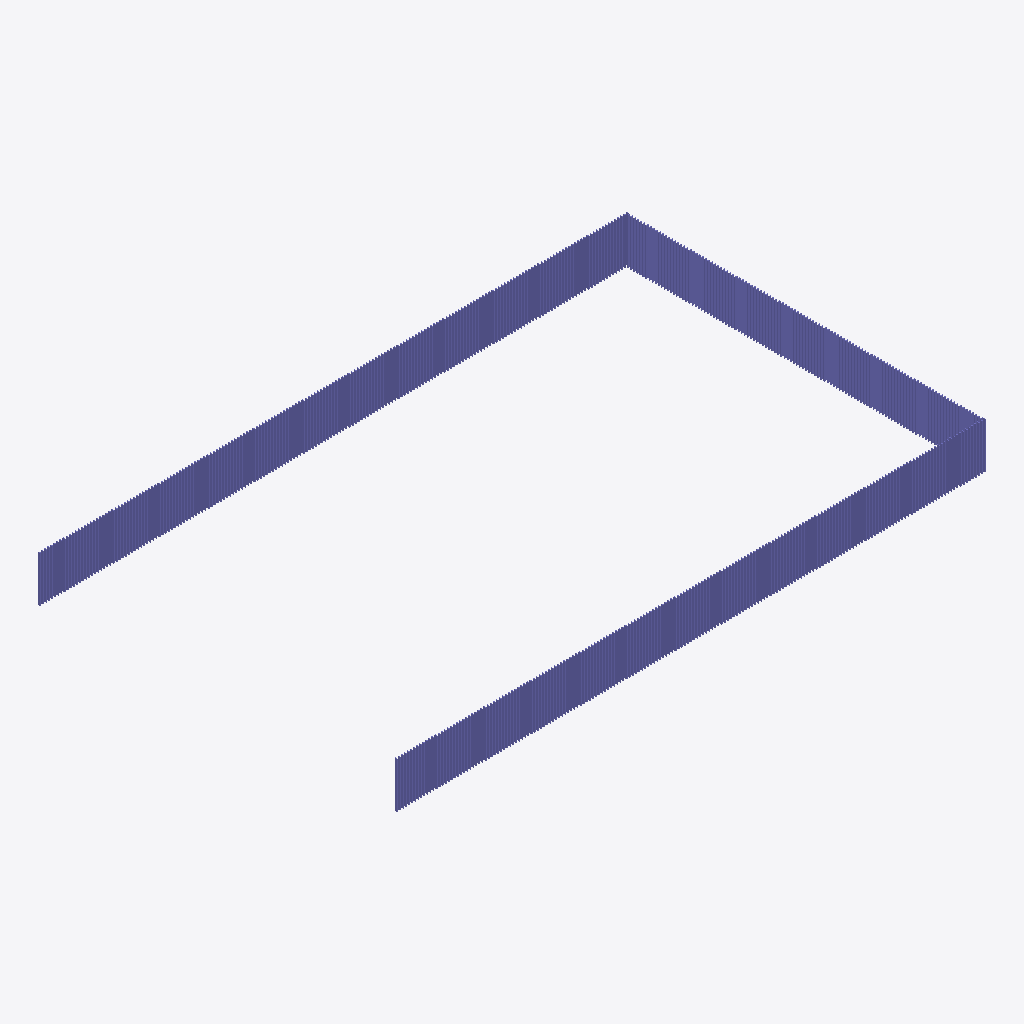
Isometric view of an IFC building model (IFC-SPF (STEP), schema IFC4, length unit foot), seen from the south-west, elements coloured by IFC class (only those large enough to see are counted): 400 columns (violet).
Extent 39.0 m × 23.7 m × 3.0 m (x, y, z). Storeys (1): Level 1 at 0.00 m. Elements (695): 695 IfcColumnStandardCase.

HEADER;
FILE_DESCRIPTION((''),'2;1');
FILE_NAME('','2018-06-20T20:36:29',(''),(''),'Xbim File Processor version 4.0.0.0','Xbim version 4.0.0.0','');
FILE_SCHEMA(('IFC4'));
ENDSEC;
DATA;
#111=IFCPROJECT('1wFXsTPEb0SxtHQHfy3_Si',#42,'Project Number',$,$,'Project Name','Project Status',(#102),#97);
#751=IFCSITE('1wFXsTPEb0SxtHQHfy3_Sk',#42,'Default',$,'',#750,$,$,.ELEMENT.,(42,21,31,181945),(-71,-3,-24,-263305),0.0,$,$);
#126=IFCBUILDING('1wFXsTPEb0SxtHQHfy3_Sj',#42,'',$,$,#33,$,'',.ELEMENT.,$,$,#122);
#163=IFCBUILDINGSTOREY('1wFXsTPEb0SxtHQHg3y1c$',#42,'Level 1',$,$,#162,$,'Level 1',.ELEMENT.,0.0);
#3160=IFCCOLUMNSTANDARDCASE('3Ei7l8OXn3lxl$f7i41kk6',#935,$,$,$,#3162,#3172,$,.COLUMN.);
#5705=IFCCOLUMNSTANDARDCASE('05IMydGvDFsQDY4CZBhHX_',#935,$,$,$,#5707,#5717,$,.COLUMN.);
#8754=IFCCOLUMNSTANDARDCASE('1qbLUgqQD5VBUH2NQgnBDz',#935,$,$,$,#8756,#8766,$,.COLUMN.);
#9326=IFCCOLUMNSTANDARDCASE('28CcQQ0sn7XxoV_pqdo_rA',#935,$,$,$,#9328,#9338,$,.COLUMN.);
#9898=IFCCOLUMNSTANDARDCASE('1SawOhXEP02A6o8Vcs8q7a',#935,$,$,$,#9900,#9910,$,.COLUMN.);
#1145=IFCCOLUMNSTANDARDCASE('0UQtSwzmHEX9CKZrW3tiWE',#935,$,$,$,#1147,#1157,$,.COLUMN.);
#1353=IFCCOLUMNSTANDARDCASE('1r8RA039nFzOZtHFo6UMZP',#935,$,$,$,#1355,#1365,$,.COLUMN.);
#1756=IFCCOLUMNSTANDARDCASE('0YEmSuYf9EkA2eaeqAoRYN',#935,$,$,$,#1758,#1768,$,.COLUMN.);
#2354=IFCCOLUMNSTANDARDCASE('0le6u_8$P6IA$TC1wf18zc',#935,$,$,$,#2356,#2366,$,.COLUMN.);
#2757=IFCCOLUMNSTANDARDCASE('3FrrYJb7LE6eOJDLoyuTnr',#935,$,$,$,#2759,#2769,$,.COLUMN.);
#3368=IFCCOLUMNSTANDARDCASE('0NNaQ4noDCPP1YQyD3E0Xd',#935,$,$,$,#3370,#3380,$,.COLUMN.);
#3690=IFCCOLUMNSTANDARDCASE('1MFTcjQPXChQiFkRtAfn1r',#935,$,$,$,#3692,#3702,$,.COLUMN.);
#3898=IFCCOLUMNSTANDARDCASE('2F9pFCe5nFTP7B7P1yb7PK',#935,$,$,$,#3900,#3910,$,.COLUMN.);
#4301=IFCCOLUMNSTANDARDCASE('0qsJYbSEzAC952FYyvmFwI',#935,$,$,$,#4303,#4313,$,.COLUMN.);
#4899=IFCCOLUMNSTANDARDCASE('1sSydu9tX7OQl8I5HZi3NX',#935,$,$,$,#4901,#4911,$,.COLUMN.);
#5302=IFCCOLUMNSTANDARDCASE('3t7KIQX4rFWBASVC$v0AiN',#935,$,$,$,#5304,#5314,$,.COLUMN.);
#5913=IFCCOLUMNSTANDARDCASE('08bYRi7fb4L97KB9coy7Bi',#935,$,$,$,#5915,#5925,$,.COLUMN.);
#8936=IFCCOLUMNSTANDARDCASE('2CrLv0S3nFtw4GE6d01vkx',#935,$,$,$,#8938,#8948,$,.COLUMN.);
#1548=IFCCOLUMNSTANDARDCASE('0ctB271W96LfyBK$lOXZce',#935,$,$,$,#1550,#1560,$,.COLUMN.);
#1951=IFCCOLUMNSTANDARDCASE('2vbWLynAH0XgnaMfLfq3re',#935,$,$,$,#1953,#1963,$,.COLUMN.);
#2159=IFCCOLUMNSTANDARDCASE('0ZgUDLRUb0fPksmiMMGyM7',#935,$,$,$,#2161,#2171,$,.COLUMN.);
#2562=IFCCOLUMNSTANDARDCASE('3otR1y2N1AOAQu63iG8s6k',#935,$,$,$,#2564,#2574,$,.COLUMN.);
#2965=IFCCOLUMNSTANDARDCASE('0xFlkIi6P5WOibOCO9jPF1',#935,$,$,$,#2967,#2977,$,.COLUMN.);
#4093=IFCCOLUMNSTANDARDCASE('3ZLGpy5j53BByF5mccmEZs',#935,$,$,$,#4095,#4105,$,.COLUMN.);
#4496=IFCCOLUMNSTANDARDCASE('0229_T$IzFwgcNtGoTaC6Y',#935,$,$,$,#4498,#4508,$,.COLUMN.);
#4704=IFCCOLUMNSTANDARDCASE('1Gc$TyLwz59PDtPBCqjhMG',#935,$,$,$,#4706,#4716,$,.COLUMN.);
#5107=IFCCOLUMNSTANDARDCASE('31Uza3BynE4ugocxsAofRv',#935,$,$,$,#5109,#5119,$,.COLUMN.);
#5510=IFCCOLUMNSTANDARDCASE('0iYUCQQ7f7OfkDrgasUHyS',#935,$,$,$,#5512,#5522,$,.COLUMN.);
#9131=IFCCOLUMNSTANDARDCASE('3xfV1iyxDE5P8I2DEo5N8m',#935,$,$,$,#9133,#9143,$,.COLUMN.);
#9508=IFCCOLUMNSTANDARDCASE('1ckMnKCo1FSuH8yIA_KW4t',#935,$,$,$,#9510,#9520,$,.COLUMN.);
#9703=IFCCOLUMNSTANDARDCASE('2BOJTOGT17QeEI$BXf2kF8',#935,$,$,$,#9705,#9715,$,.COLUMN.);
#9885=IFCCOLUMNSTANDARDCASE('1G6vSqej91KRDYDG1GFZaV',#935,$,$,$,#9887,#9897,$,.COLUMN.);
#1080=IFCCOLUMNSTANDARDCASE('2WmevmvCz2BeLpf4Uxi48p',#935,$,$,$,#1082,#1092,$,.COLUMN.);
#1405=IFCCOLUMNSTANDARDCASE('2yG6uujhDCDO8AOm0LTA8$',#935,$,$,$,#1407,#1417,$,.COLUMN.);
#1639=IFCCOLUMNSTANDARDCASE('0pg5CovMH4svT_S_9kmICG',#935,$,$,$,#1641,#1651,$,.COLUMN.);
#1704=IFCCOLUMNSTANDARDCASE('0YKmrUoN1CeBW8S$mWsN77',#935,$,$,$,#1706,#1716,$,.COLUMN.);
#2029=IFCCOLUMNSTANDARDCASE('2cdiR96Lr2AOuxo0oQhB40',#935,$,$,$,#2031,#2041,$,.COLUMN.);
#2094=IFCCOLUMNSTANDARDCASE('3cwnIwZK1BUvItUsmf2MIf',#935,$,$,$,#2096,#2106,$,.COLUMN.);
#2653=IFCCOLUMNSTANDARDCASE('0dIAae0r15UOloU6kSUWGl',#935,$,$,$,#2655,#2665,$,.COLUMN.);
#2718=IFCCOLUMNSTANDARDCASE('2GnnHke5n4PwaivpV_KY$m',#935,$,$,$,#2720,#2730,$,.COLUMN.);
#3043=IFCCOLUMNSTANDARDCASE('3kIS6OgxDFEvjTI4ZYsjWJ',#935,$,$,$,#3045,#3055,$,.COLUMN.);
#3277=IFCCOLUMNSTANDARDCASE('2Tb5_4wQjFgwzjRhU2O9W6',#935,$,$,$,#3279,#3289,$,.COLUMN.);
#3625=IFCCOLUMNSTANDARDCASE('2iYQBubIn1evZ$qgjjEMXT',#935,$,$,$,#3627,#3637,$,.COLUMN.);
#3950=IFCCOLUMNSTANDARDCASE('18Lho1HnXEWwAy5ABqyhF0',#935,$,$,$,#3952,#3962,$,.COLUMN.);
#4184=IFCCOLUMNSTANDARDCASE('2b7TvjFS11SQ5YCt0OvzEk',#935,$,$,$,#4186,#4196,$,.COLUMN.);
#4249=IFCCOLUMNSTANDARDCASE('2YToLQL9zA_gb4k5DH4m6n',#935,$,$,$,#4251,#4261,$,.COLUMN.);
#4574=IFCCOLUMNSTANDARDCASE('1Ch7cSszb3PhF6xHpjt2SX',#935,$,$,$,#4576,#4586,$,.COLUMN.);
#4639=IFCCOLUMNSTANDARDCASE('0DGuq1wQH0_OFSnZam61hO',#935,$,$,$,#4641,#4651,$,.COLUMN.);
#5198=IFCCOLUMNSTANDARDCASE('2pN9qPTg922eJ2_b__rIdq',#935,$,$,$,#5200,#5210,$,.COLUMN.);
#5263=IFCCOLUMNSTANDARDCASE('3sGQ0E$ff2UulQG0$CP5T8',#935,$,$,$,#5265,#5275,$,.COLUMN.);
#5588=IFCCOLUMNSTANDARDCASE('0QY2QUu3P96BzTQDqoOPjN',#935,$,$,$,#5590,#5600,$,.COLUMN.);
#5822=IFCCOLUMNSTANDARDCASE('25lXJAJxDAwQU9ARtUSnZM',#935,$,$,$,#5824,#5834,$,.COLUMN.);
#9209=IFCCOLUMNSTANDARDCASE('04ti3jcvL8zQQEISK5Dc0N',#935,$,$,$,#9211,#9221,$,.COLUMN.);
#9313=IFCCOLUMNSTANDARDCASE('3RnXqMKMv2nQqTkgUTMed8',#935,$,$,$,#9315,#9325,$,.COLUMN.);
#9378=IFCCOLUMNSTANDARDCASE('0MuXO4FXL3Ier_YKdDomtV',#935,$,$,$,#9380,#9390,$,.COLUMN.);
#9547=IFCCOLUMNSTANDARDCASE('3MPg7OL8H5DOGHQFDYAMeF',#935,$,$,$,#9549,#9559,$,.COLUMN.);
#9612=IFCCOLUMNSTANDARDCASE('2OoOE1QkP3mfl$693HGKMW',#935,$,$,$,#9614,#9624,$,.COLUMN.);
#9781=IFCCOLUMNSTANDARDCASE('0mu1Co3Gz21AHBHoGcrJkw',#935,$,$,$,#9783,#9793,$,.COLUMN.);
#9846=IFCCOLUMNSTANDARDCASE('2ht0gLXuHCUuaZONq$eIBt',#935,$,$,$,#9848,#9858,$,.COLUMN.);
#1067=IFCCOLUMNSTANDARDCASE('2cSecLcI5CevZlII0NCXej',#935,$,$,$,#1069,#1079,$,.COLUMN.);
#1119=IFCCOLUMNSTANDARDCASE('0QCo_B45LFdRPWWWRKHoJ7',#935,$,$,$,#1121,#1131,$,.COLUMN.);
#1132=IFCCOLUMNSTANDARDCASE('0fWol0WEHFNxqfgzK9TXoj',#935,$,$,$,#1134,#1144,$,.COLUMN.);
#1184=IFCCOLUMNSTANDARDCASE('0BrGiMpRT2fuwMRzhjvqnO',#935,$,$,$,#1186,#1196,$,.COLUMN.);
#1197=IFCCOLUMNSTANDARDCASE('067M_Yvb10txwqcptMzFz$',#935,$,$,$,#1199,#1209,$,.COLUMN.);
#1236=IFCCOLUMNSTANDARDCASE('202T2yB8jDgA$NI6PdROnY',#935,$,$,$,#1238,#1248,$,.COLUMN.);
#1262=IFCCOLUMNSTANDARDCASE('2cKqGR4azFTgOQubpnsk1O',#935,$,$,$,#1264,#1274,$,.COLUMN.);
#1249=IFCCOLUMNSTANDARDCASE('136dvL7HrAcx9H9wgdSRVK',#935,$,$,$,#1251,#1261,$,.COLUMN.);
#1301=IFCCOLUMNSTANDARDCASE('27MIDDchz3DBO6neZ29ewN',#935,$,$,$,#1303,#1313,$,.COLUMN.);
#1288=IFCCOLUMNSTANDARDCASE('11uyE5tYf7u81f9TyxJQ5f',#935,$,$,$,#1290,#1300,$,.COLUMN.);
#1340=IFCCOLUMNSTANDARDCASE('0vEN71gOn6s90JW$5FW_pA',#935,$,$,$,#1342,#1352,$,.COLUMN.);
#1379=IFCCOLUMNSTANDARDCASE('2r7pD1aKb7jRTw1apCzKZa',#935,$,$,$,#1381,#1391,$,.COLUMN.);
#1366=IFCCOLUMNSTANDARDCASE('2uV6KMGjDBm9W53kaoTN95',#935,$,$,$,#1368,#1378,$,.COLUMN.);
#1431=IFCCOLUMNSTANDARDCASE('3YftiD5Dr0i8Hw1uY1mvJi',#935,$,$,$,#1433,#1443,$,.COLUMN.);
#1418=IFCCOLUMNSTANDARDCASE('1pftjYa8T4kuTI7AMzgtCO',#935,$,$,$,#1420,#1430,$,.COLUMN.);
#1457=IFCCOLUMNSTANDARDCASE('3oDbVPK7f4pv_OljRHjkIW',#935,$,$,$,#1459,#1469,$,.COLUMN.);
#1483=IFCCOLUMNSTANDARDCASE('1_h7sS5e50CxEn6gcwUDrC',#935,$,$,$,#1485,#1495,$,.COLUMN.);
#1470=IFCCOLUMNSTANDARDCASE('2ySrVER1v0PeKKvx7HSSKO',#935,$,$,$,#1472,#1482,$,.COLUMN.);
#1522=IFCCOLUMNSTANDARDCASE('2z$EkV_db2d85FZeoDwPoS',#935,$,$,$,#1524,#1534,$,.COLUMN.);
#1600=IFCCOLUMNSTANDARDCASE('0GvHXg0_T7EAHF36Ghxbsv',#935,$,$,$,#1602,#1612,$,.COLUMN.);
#1587=IFCCOLUMNSTANDARDCASE('3su_BvENvABvtv8twOMDHS',#935,$,$,$,#1589,#1599,$,.COLUMN.);
#1626=IFCCOLUMNSTANDARDCASE('3fFDRLQxHF89xgbmPV2gCL',#935,$,$,$,#1628,#1638,$,.COLUMN.);
#1652=IFCCOLUMNSTANDARDCASE('0QKhJWGuvBhvGhJ4rD2AQ4',#935,$,$,$,#1654,#1664,$,.COLUMN.);
#1678=IFCCOLUMNSTANDARDCASE('3LiqLzy51BfQKfIWiA8b4d',#935,$,$,$,#1680,#1690,$,.COLUMN.);
#1691=IFCCOLUMNSTANDARDCASE('2WSdoifCf8lPdVB0Yy$SoN',#935,$,$,$,#1693,#1703,$,.COLUMN.);
#1730=IFCCOLUMNSTANDARDCASE('3Nef3bAvr9XA$8GAA3CbEg',#935,$,$,$,#1732,#1742,$,.COLUMN.);
#1769=IFCCOLUMNSTANDARDCASE('3XRWBGmEnA8BRz9oMdEdpj',#935,$,$,$,#1771,#1781,$,.COLUMN.);
#1743=IFCCOLUMNSTANDARDCASE('2KFarZPqL6uArDZmvtILml',#935,$,$,$,#1745,#1755,$,.COLUMN.);
#1808=IFCCOLUMNSTANDARDCASE('2o7Ojt5OTBxgmE$j9NZZrd',#935,$,$,$,#1810,#1820,$,.COLUMN.);
#1821=IFCCOLUMNSTANDARDCASE('0pTuvrV01FV8$FHy6YheTP',#935,$,$,$,#1823,#1833,$,.COLUMN.);
#1847=IFCCOLUMNSTANDARDCASE('2kmYW9BuzDdxXg_tiQWJ4$',#935,$,$,$,#1849,#1859,$,.COLUMN.);
#1860=IFCCOLUMNSTANDARDCASE('1nqwv3Ulr7tB0_kU8iYWyd',#935,$,$,$,#1862,#1872,$,.COLUMN.);
#1873=IFCCOLUMNSTANDARDCASE('1CnAf19P18NQejJmm77WLY',#935,$,$,$,#1875,#1885,$,.COLUMN.);
#1912=IFCCOLUMNSTANDARDCASE('0XDYg1Hm52MOJsFOEEmdzG',#935,$,$,$,#1914,#1924,$,.COLUMN.);
#1925=IFCCOLUMNSTANDARDCASE('0Bfs0HsR519eHn4j8otUWf',#935,$,$,$,#1927,#1937,$,.COLUMN.);
#1964=IFCCOLUMNSTANDARDCASE('3TJNB6edfCUPYuKKz4dQBw',#935,$,$,$,#1966,#1976,$,.COLUMN.);
#1990=IFCCOLUMNSTANDARDCASE('2smuI75f1Aj8LKvBYhTB57',#935,$,$,$,#1992,#2002,$,.COLUMN.);
#1977=IFCCOLUMNSTANDARDCASE('1jympF5hXD6PNl4cytvapg',#935,$,$,$,#1979,#1989,$,.COLUMN.);
#2003=IFCCOLUMNSTANDARDCASE('0LKK1XgXb5Rwm$TTPpEReM',#935,$,$,$,#2005,#2015,$,.COLUMN.);
#2042=IFCCOLUMNSTANDARDCASE('2N9$CnqZP9e8CPP47uYHA_',#935,$,$,$,#2044,#2054,$,.COLUMN.);
#2081=IFCCOLUMNSTANDARDCASE('2DbWX3zsvBqf_F7KN1OBNL',#935,$,$,$,#2083,#2093,$,.COLUMN.);
#2068=IFCCOLUMNSTANDARDCASE('0D7wUgnFX8892S7d3mcEs_',#935,$,$,$,#2070,#2080,$,.COLUMN.);
#2146=IFCCOLUMNSTANDARDCASE('030xEFTofEMvJR4qnKjk5E',#935,$,$,$,#2148,#2158,$,.COLUMN.);
#2133=IFCCOLUMNSTANDARDCASE('0rz4n2JfHFDeqh9Rz8w7Cx',#935,$,$,$,#2135,#2145,$,.COLUMN.);
#2211=IFCCOLUMNSTANDARDCASE('1t4VNHPaTArgqPjJR8MlJy',#935,$,$,$,#2213,#2223,$,.COLUMN.);
#2198=IFCCOLUMNSTANDARDCASE('1JnSNU1pb5sudoNXjGkGgt',#935,$,$,$,#2200,#2210,$,.COLUMN.);
#2250=IFCCOLUMNSTANDARDCASE('2ABka$_FL3ghtncTTLgUG1',#935,$,$,$,#2252,#2262,$,.COLUMN.);
#2263=IFCCOLUMNSTANDARDCASE('1Wms7MROb039vCUdSho_9R',#935,$,$,$,#2265,#2275,$,.COLUMN.);
#2315=IFCCOLUMNSTANDARDCASE('3bv00jftDEJxfrqgkWcDvA',#935,$,$,$,#2317,#2327,$,.COLUMN.);
#2302=IFCCOLUMNSTANDARDCASE('0vstgUYtj7JQkGXFhmpIJQ',#935,$,$,$,#2304,#2314,$,.COLUMN.);
#2328=IFCCOLUMNSTANDARDCASE('2DBBKSv4z3LxROGFYOYpIQ',#935,$,$,$,#2330,#2340,$,.COLUMN.);
#2380=IFCCOLUMNSTANDARDCASE('0a_aOlggrE_xEm4y3kWs4z',#935,$,$,$,#2382,#2392,$,.COLUMN.);
#2393=IFCCOLUMNSTANDARDCASE('1HQgzFYZrCG8o$q$xhv7uU',#935,$,$,$,#2395,#2405,$,.COLUMN.);
#2367=IFCCOLUMNSTANDARDCASE('1O8FAR8JH3We966xIz1_ZW',#935,$,$,$,#2369,#2379,$,.COLUMN.);
#2419=IFCCOLUMNSTANDARDCASE('0zLtvVb$L0N8uAKg1eaEsL',#935,$,$,$,#2421,#2431,$,.COLUMN.);
#2445=IFCCOLUMNSTANDARDCASE('0SCt6hkqL1ex$_aw6CB3kr',#935,$,$,$,#2447,#2457,$,.COLUMN.);
#2432=IFCCOLUMNSTANDARDCASE('0wi1KBJrT9c9zhUxQ7uhqo',#935,$,$,$,#2434,#2444,$,.COLUMN.);
#2471=IFCCOLUMNSTANDARDCASE('0MJR79cOH0ifBoaz4Xird1',#935,$,$,$,#2473,#2483,$,.COLUMN.);
#2484=IFCCOLUMNSTANDARDCASE('12a8fV0W56FQKhrCC3CSYW',#935,$,$,$,#2486,#2496,$,.COLUMN.);
#2497=IFCCOLUMNSTANDARDCASE('3DuwL6N$XFkOYAnc_QERCt',#935,$,$,$,#2499,#2509,$,.COLUMN.);
#2536=IFCCOLUMNSTANDARDCASE('3anN0fEMfFdRC7ZKHXg2Wj',#935,$,$,$,#2538,#2548,$,.COLUMN.);
#2601=IFCCOLUMNSTANDARDCASE('159BJx9uH53eDrsOqAKa0F',#935,$,$,$,#2603,#2613,$,.COLUMN.);
#2614=IFCCOLUMNSTANDARDCASE('3QU8hC$obE793yrBDFLYfg',#935,$,$,$,#2616,#2626,$,.COLUMN.);
#2640=IFCCOLUMNSTANDARDCASE('10uaz5nln1hQMzGcolrnb_',#935,$,$,$,#2642,#2652,$,.COLUMN.);
#2666=IFCCOLUMNSTANDARDCASE('3KNa_tIIn3MB27GStnhUhb',#935,$,$,$,#2668,#2678,$,.COLUMN.);
#2705=IFCCOLUMNSTANDARDCASE('0gI5OfFCnDrQyY_9NxIq58',#935,$,$,$,#2707,#2717,$,.COLUMN.);
#2692=IFCCOLUMNSTANDARDCASE('1jHEvBtajAjwQYErzAKY9W',#935,$,$,$,#2694,#2704,$,.COLUMN.);
#2770=IFCCOLUMNSTANDARDCASE('0DmjzMPUH58AYVkbyr5VtC',#935,$,$,$,#2772,#2782,$,.COLUMN.);
#2822=IFCCOLUMNSTANDARDCASE('2grVuu$$X9sudpMWJFsQZb',#935,$,$,$,#2824,#2834,$,.COLUMN.);
#2835=IFCCOLUMNSTANDARDCASE('2UuVcNevz1zeEZ6H8mpEQd',#935,$,$,$,#2837,#2847,$,.COLUMN.);
#2861=IFCCOLUMNSTANDARDCASE('2IrHXA1IX0sRLywYCv1IXt',#935,$,$,$,#2863,#2873,$,.COLUMN.);
#2887=IFCCOLUMNSTANDARDCASE('3K1LuyhAf0wx9WKEMmuxRb',#935,$,$,$,#2889,#2899,$,.COLUMN.);
#2874=IFCCOLUMNSTANDARDCASE('1eP6O15grAuwbFvvJJ9LsQ',#935,$,$,$,#2876,#2886,$,.COLUMN.);
#2913=IFCCOLUMNSTANDARDCASE('1VRTsffVXBOPXmA_QRJF$W',#935,$,$,$,#2915,#2925,$,.COLUMN.);
#2926=IFCCOLUMNSTANDARDCASE('1uaaBl2VX3Sh3_y3DAge0H',#935,$,$,$,#2928,#2938,$,.COLUMN.);
#2952=IFCCOLUMNSTANDARDCASE('2lHq5ulHT7BOLWa$2ZIpV5',#935,$,$,$,#2954,#2964,$,.COLUMN.);
#2939=IFCCOLUMNSTANDARDCASE('2d7JYESDj1Hfrh5w3quZ4$',#935,$,$,$,#2941,#2951,$,.COLUMN.);
#2978=IFCCOLUMNSTANDARDCASE('0276yEhLLCDvQu5J1CA$LP',#935,$,$,$,#2980,#2990,$,.COLUMN.);
#2991=IFCCOLUMNSTANDARDCASE('03pWRp$v99Lv81ZlZS4CeN',#935,$,$,$,#2993,#3003,$,.COLUMN.);
#3017=IFCCOLUMNSTANDARDCASE('0tj1CjzdH3xQk1_wySMZId',#935,$,$,$,#3019,#3029,$,.COLUMN.);
#3004=IFCCOLUMNSTANDARDCASE('1cICe3qALAQBMkulDPjL4G',#935,$,$,$,#3006,#3016,$,.COLUMN.);
#3056=IFCCOLUMNSTANDARDCASE('2_E7eWiF52GBcJZkVlckup',#935,$,$,$,#3058,#3068,$,.COLUMN.);
#3082=IFCCOLUMNSTANDARDCASE('09lKQO6cnCwhVNHyJNVDqj',#935,$,$,$,#3084,#3094,$,.COLUMN.);
#3108=IFCCOLUMNSTANDARDCASE('05K8sfgOPASOB7DtfZLQnn',#935,$,$,$,#3110,#3120,$,.COLUMN.);
#3095=IFCCOLUMNSTANDARDCASE('16vaAQxufFlO66ndZht44U',#935,$,$,$,#3097,#3107,$,.COLUMN.);
#3212=IFCCOLUMNSTANDARDCASE('0RijirMTr80gWSMaGXPbm8',#935,$,$,$,#3214,#3224,$,.COLUMN.);
#3225=IFCCOLUMNSTANDARDCASE('2UEA6glUXDkx8br13ZfOKF',#935,$,$,$,#3227,#3237,$,.COLUMN.);
#3238=IFCCOLUMNSTANDARDCASE('0jG$1jvPz8aPVp2$keyLY$',#935,$,$,$,#3240,#3250,$,.COLUMN.);
#3264=IFCCOLUMNSTANDARDCASE('0U_giCgkb3fuegDTq$lz2B',#935,$,$,$,#3266,#3276,$,.COLUMN.);
#3329=IFCCOLUMNSTANDARDCASE('20HfS4x4L2SeyzJ5y3RIuL',#935,$,$,$,#3331,#3341,$,.COLUMN.);
#3316=IFCCOLUMNSTANDARDCASE('22_CSBvpX0Q9FmwUtw9Sq5',#935,$,$,$,#3318,#3328,$,.COLUMN.);
#3342=IFCCOLUMNSTANDARDCASE('06iBzf7Q57BfKQOLvcpOVm',#935,$,$,$,#3344,#3354,$,.COLUMN.);
#3381=IFCCOLUMNSTANDARDCASE('3HCQIg8SD8XPD9$7p5tn_j',#935,$,$,$,#3383,#3393,$,.COLUMN.);
#3394=IFCCOLUMNSTANDARDCASE('35GaDSfYv4leiMKnjvbvFf',#935,$,$,$,#3396,#3406,$,.COLUMN.);
#3407=IFCCOLUMNSTANDARDCASE('2svJT9Se97GuVbCLfW5Tpi',#935,$,$,$,#3409,#3419,$,.COLUMN.);
#3433=IFCCOLUMNSTANDARDCASE('0kmG045B5Fo9_LE7tzirsP',#935,$,$,$,#3435,#3445,$,.COLUMN.);
#3459=IFCCOLUMNSTANDARDCASE('2OygR_6cz6Z893QT8zwOIT',#935,$,$,$,#3461,#3471,$,.COLUMN.);
#3446=IFCCOLUMNSTANDARDCASE('15EDnMQO10rwHSODIb6rSa',#935,$,$,$,#3448,#3458,$,.COLUMN.);
#3485=IFCCOLUMNSTANDARDCASE('2KgwRyymb9NxaHMPQb8rVW',#935,$,$,$,#3487,#3497,$,.COLUMN.);
#3498=IFCCOLUMNSTANDARDCASE('3IZQFgKNj0$wr_YUVlO_Yy',#935,$,$,$,#3500,#3510,$,.COLUMN.);
#3511=IFCCOLUMNSTANDARDCASE('1vQsNkUC58Dwl8_0_lWfbv',#935,$,$,$,#3513,#3523,$,.COLUMN.);
#3612=IFCCOLUMNSTANDARDCASE('0RcnNsUCz9rv0jeHE7rvmr',#935,$,$,$,#3614,#3624,$,.COLUMN.);
#3664=IFCCOLUMNSTANDARDCASE('0J_VLPBGj43PJYYght8yOJ',#935,$,$,$,#3666,#3676,$,.COLUMN.);
#3677=IFCCOLUMNSTANDARDCASE('3d0Xo4q2X03REApPiweaRP',#935,$,$,$,#3679,#3689,$,.COLUMN.);
#3729=IFCCOLUMNSTANDARDCASE('2JJVYijrT9iRKe4b2Ry8OG',#935,$,$,$,#3731,#3741,$,.COLUMN.);
#3742=IFCCOLUMNSTANDARDCASE('14RG63wLLBiOrmNfIqks$W',#935,$,$,$,#3744,#3754,$,.COLUMN.);
#3781=IFCCOLUMNSTANDARDCASE('3fL0zV0nj4AAoXw_BjfT4s',#935,$,$,$,#3783,#3793,$,.COLUMN.);
#3794=IFCCOLUMNSTANDARDCASE('0T$isgn5r01vAZSRMMvNoe',#935,$,$,$,#3796,#3806,$,.COLUMN.);
#3807=IFCCOLUMNSTANDARDCASE('1_Ra7QU1T3FOZ5u7cjahpf',#935,$,$,$,#3809,#3819,$,.COLUMN.);
#3833=IFCCOLUMNSTANDARDCASE('0mVuaGksPDLvwFGzXATcQ$',#935,$,$,$,#3835,#3845,$,.COLUMN.);
#3846=IFCCOLUMNSTANDARDCASE('3OKzg8ian0yAU2F07aGa4Y',#935,$,$,$,#3848,#3858,$,.COLUMN.);
#3885=IFCCOLUMNSTANDARDCASE('27ImHedwDA8PpwYZjE_SMM',#935,$,$,$,#3887,#3897,$,.COLUMN.);
#3924=IFCCOLUMNSTANDARDCASE('2Co6qUTXLFxAG0rsMZEgIV',#935,$,$,$,#3926,#3936,$,.COLUMN.);
#3911=IFCCOLUMNSTANDARDCASE('3BxcR9Vm9Bmxh$wzuM3lXL',#935,$,$,$,#3913,#3923,$,.COLUMN.);
#3963=IFCCOLUMNSTANDARDCASE('1Y4Z3rAMD3yuw6c7Ewhuot',#935,$,$,$,#3965,#3975,$,.COLUMN.);
#3976=IFCCOLUMNSTANDARDCASE('2hqdSqYTnFZfrRXhFz2WOx',#935,$,$,$,#3978,#3988,$,.COLUMN.);
#4015=IFCCOLUMNSTANDARDCASE('3KV6_nNhbEIw9aiPbdvI$w',#935,$,$,$,#4017,#4027,$,.COLUMN.);
#4002=IFCCOLUMNSTANDARDCASE('3WIYOwbJPDZRAsTFYpZASj',#935,$,$,$,#4004,#4014,$,.COLUMN.);
#4028=IFCCOLUMNSTANDARDCASE('3rJfaytBvEFQGbMwDA8w94',#935,$,$,$,#4030,#4040,$,.COLUMN.);
#4067=IFCCOLUMNSTANDARDCASE('0I9S$KpjL40fnM1TJeyeIB',#935,$,$,$,#4069,#4079,$,.COLUMN.);
#4145=IFCCOLUMNSTANDARDCASE('1TOWT5J3v9UP0jPOqiqARu',#935,$,$,$,#4147,#4157,$,.COLUMN.);
#4132=IFCCOLUMNSTANDARDCASE('3jmmB8o1XENBusXly31004',#935,$,$,$,#4134,#4144,$,.COLUMN.);
#4171=IFCCOLUMNSTANDARDCASE('0CBEF13z19awXNzB7O54Av',#935,$,$,$,#4173,#4183,$,.COLUMN.);
#4197=IFCCOLUMNSTANDARDCASE('1Et3QtYy58ex3lt9IiwlvK',#935,$,$,$,#4199,#4209,$,.COLUMN.);
#4223=IFCCOLUMNSTANDARDCASE('2RPP4309514gQPk6Z9A5_A',#935,$,$,$,#4225,#4235,$,.COLUMN.);
#4236=IFCCOLUMNSTANDARDCASE('2B8r0wHL9DEfI_oE72ic4F',#935,$,$,$,#4238,#4248,$,.COLUMN.);
#4275=IFCCOLUMNSTANDARDCASE('2bT15_j6HB5hAeMaQq7iG0',#935,$,$,$,#4277,#4287,$,.COLUMN.);
#4288=IFCCOLUMNSTANDARDCASE('1G$rHyTPvA5h1sSHTd4Oyx',#935,$,$,$,#4290,#4300,$,.COLUMN.);
#4314=IFCCOLUMNSTANDARDCASE('3PFba_yTX6nRyctitEy5Bt',#935,$,$,$,#4316,#4326,$,.COLUMN.);
#4353=IFCCOLUMNSTANDARDCASE('3WwTQd4899Kwka6F1Updpg',#935,$,$,$,#4355,#4365,$,.COLUMN.);
#4366=IFCCOLUMNSTANDARDCASE('3c$WjsbZ9EQBQ2HHw8Xat_',#935,$,$,$,#4368,#4378,$,.COLUMN.);
#4392=IFCCOLUMNSTANDARDCASE('0ldrz8NRH8ae6JPJ6A2T6Y',#935,$,$,$,#4394,#4404,$,.COLUMN.);
#4405=IFCCOLUMNSTANDARDCASE('2ZMAcu9FbFcRU6X$pNAcGk',#935,$,$,$,#4407,#4417,$,.COLUMN.);
#4418=IFCCOLUMNSTANDARDCASE('0SsUMDnTj0ffy3vrjVpr7i',#935,$,$,$,#4420,#4430,$,.COLUMN.);
#4457=IFCCOLUMNSTANDARDCASE('22n74tZsX44AYHHh4dRr8L',#935,$,$,$,#4459,#4469,$,.COLUMN.);
#4470=IFCCOLUMNSTANDARDCASE('22Fdcl8uP4q864FkMWEMqQ',#935,$,$,$,#4472,#4482,$,.COLUMN.);
#4509=IFCCOLUMNSTANDARDCASE('2qdXUWuxD6wOktBLFV4ISA',#935,$,$,$,#4511,#4521,$,.COLUMN.);
#4522=IFCCOLUMNSTANDARDCASE('3yl0lLqgrE4gblo5dhr79Q',#935,$,$,$,#4524,#4534,$,.COLUMN.);
#4535=IFCCOLUMNSTANDARDCASE('2fsMSbBTzCehJ1$EzXG2EZ',#935,$,$,$,#4537,#4547,$,.COLUMN.);
#4548=IFCCOLUMNSTANDARDCASE('18ViNnAMD2xvlqPNfAZDvy',#935,$,$,$,#4550,#4560,$,.COLUMN.);
#4613=IFCCOLUMNSTANDARDCASE('1bm8EXAMj1_9tzAdIxQAJB',#935,$,$,$,#4615,#4625,$,.COLUMN.);
#4587=IFCCOLUMNSTANDARDCASE('1Jaj2GWgL9tR2KfTItgAR_',#935,$,$,$,#4589,#4599,$,.COLUMN.);
#4626=IFCCOLUMNSTANDARDCASE('3SvSFfJTH4ZfgTynvH_w8C',#935,$,$,$,#4628,#4638,$,.COLUMN.);
#4691=IFCCOLUMNSTANDARDCASE('00mgBkOZD9H8Dvy1nYivkv',#935,$,$,$,#4693,#4703,$,.COLUMN.);
ENDSEC;
